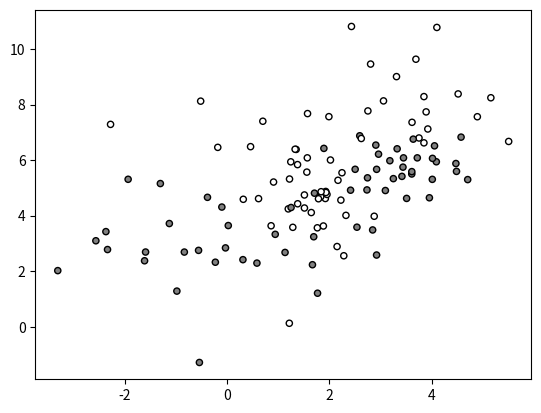

This figure's Python source:
import numpy as np
import matplotlib.pyplot as plt
import random

class Random2DGaussian:
  """Random bivariate normal distribution sampler

  Hardwired parameters:
      d0min,d0max: horizontal range for the mean
      d1min,d1max: vertical range for the mean
      scalecov: controls the covariance range 

  Methods:
      __init__: creates a new distribution

      get_sample(n): samples n datapoints

  """

  d0min=0 
  d0max=10
  d1min=0 
  d1max=10
  scalecov=5
  
  def __init__(self):
    dw0,dw1 = self.d0max-self.d0min, self.d1max-self.d1min
    mean = (self.d0min,self.d1min)
    mean += np.random.random_sample(2)*(dw0, dw1)
    eigvals = np.random.random_sample(2)
    eigvals *= (dw0/self.scalecov, dw1/self.scalecov)
    eigvals **= 2
    theta = np.random.random_sample()*np.pi*2
    R = [[np.cos(theta), -np.sin(theta)], 
         [np.sin(theta), np.cos(theta)]]
    Sigma = np.dot(np.dot(np.transpose(R), np.diag(eigvals)), R)
    self.get_sample = lambda n: np.random.multivariate_normal(mean,Sigma,n)

def sample_gauss_2d(nclasses, nsamples):
  Gs=[]
  Ys=[]
  for i in range(nclasses):
    Gs.append(Random2DGaussian())
    Ys.append(i)

  X = np.vstack([G.get_sample(nsamples) for G in Gs])
  Y_= np.hstack([[Y]*nsamples for Y in Ys])
  
  return X,Y_

def class_to_onehot(Y):
  Yoh=np.zeros((len(Y),max(Y)+1))
  Yoh[range(len(Y)),Y] = 1
  return Yoh

def eval_perf_multi(Y, Y_):
  pr = []
  n = len(np.unique(Y))
  M = np.bincount(n * Y_ + Y, minlength=n*n).reshape(n, n)
  for i in range(n):
    tp_i = M[i,i]
    fn_i = np.sum(M[i,:]) - tp_i
    fp_i = np.sum(M[:,i]) - tp_i
    tn_i = np.sum(M) - fp_i - fn_i - tp_i
    recall_i = tp_i / (tp_i + fn_i)
    precision_i = tp_i / (tp_i + fp_i)
    pr.append( (recall_i, precision_i) )
  
  accuracy = np.trace(M)/np.sum(M)
  
  return accuracy, pr, M

def graph_surface(function, rect, offset=0.5, width=256, height=256):
  """Creates a surface plot (visualize with plt.show)

  Arguments:
    function: surface to be plotted
    rect:     function domain provided as:
              ([x_min,y_min], [x_max,y_max])
    offset:   the level plotted as a contour plot

  Returns:
    None
  """

  lsw = np.linspace(rect[0][1], rect[1][1], width) 
  lsh = np.linspace(rect[0][0], rect[1][0], height)
  xx0,xx1 = np.meshgrid(lsh, lsw)
  grid = np.stack((xx0.flatten(),xx1.flatten()), axis=1)

  #get the values and reshape them
  values=function(grid).reshape((width,height))
  
  # fix the range and offset
  delta = offset if offset else 0
  maxval=max(np.max(values)-delta, - (np.min(values)-delta))
  
  # draw the surface and the offset
  plt.pcolormesh(xx0, xx1, values, 
     vmin=delta-maxval, vmax=delta+maxval)
    
  if offset != None:
    plt.contour(xx0, xx1, values, colors='black', levels=[offset])


def graph_data(X,Y_, Y, special=[]):
  """Creates a scatter plot (visualize with plt.show)

  Arguments:
      X:       datapoints
      Y_:      groundtruth classification indices
      Y:       predicted class indices
      special: use this to emphasize some points

  Returns:
      None
  """
  # colors of the datapoint markers
  palette=([0.5,0.5,0.5], [1,1,1], [0.2,0.2,0.2])
  colors = np.tile([0.0,0.0,0.0], (Y_.shape[0],1))
  for i in range(len(palette)):
    colors[Y_==i] = palette[i]

  # sizes of the datapoint markers
  sizes = np.repeat(20, len(Y_))
  sizes[special] = 40
  
  # draw the correctly classified datapoints
  good = (Y_==Y)
  plt.scatter(X[good,0],X[good,1], c=colors[good], 
              s=sizes[good], marker='o', edgecolors='black')

  # draw the incorrectly classified datapoints
  bad = (Y_!=Y)
  plt.scatter(X[bad,0],X[bad,1], c=colors[bad], 
              s=sizes[bad], marker='s', edgecolors='black')
  
def sample_gmm_2d(GD, K, N):
    X_list = []
    Y_list = []
    for i in range(GD):
      X_list.append(Random2DGaussian())
      Y_list.append(np.random.randint(0, K))

    X = np.vstack([x.get_sample(N) for x in X_list])
    Y_ = np.hstack([[Y] * N for Y in Y_list])
    return X, Y_
  


K = 4
C = 2
N = 30

X, Y_ = sample_gmm_2d(K, C, N)

plt.figure()
graph_data(X, Y_, Y_)
plt.show()
